5-way image classification set "LeafDisease" from GitHub (ArticleCodeHub/DeepEMPR); label vocabulary: brown leaf spot, cercospora leaf spot, healthy leaf, leaf miner damage, rust disease.

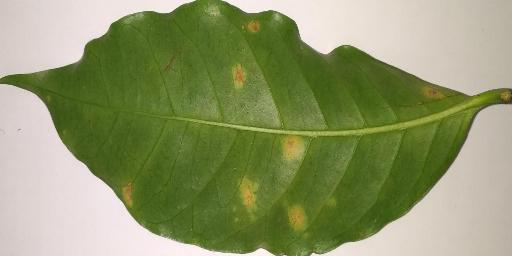
Label: rust disease

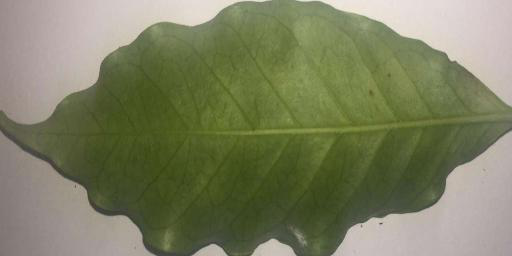
Label: healthy leaf

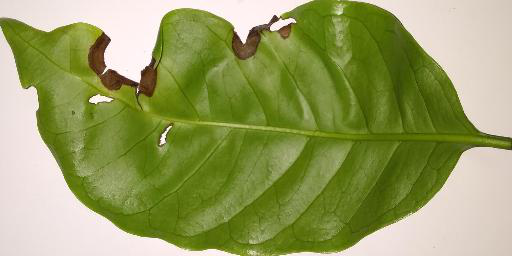
Label: brown leaf spot

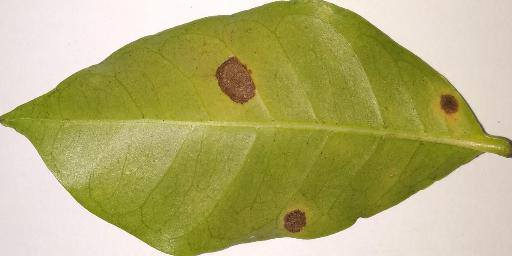
Label: cercospora leaf spot

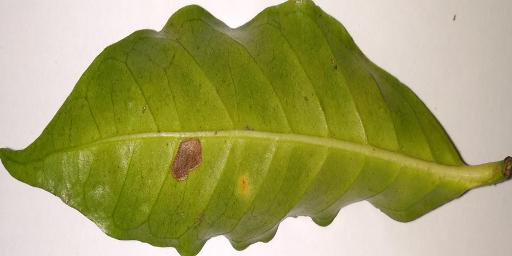
Label: leaf miner damage

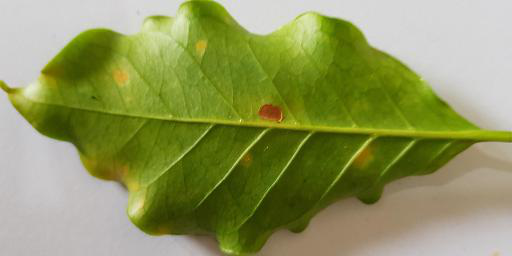
Label: rust disease
